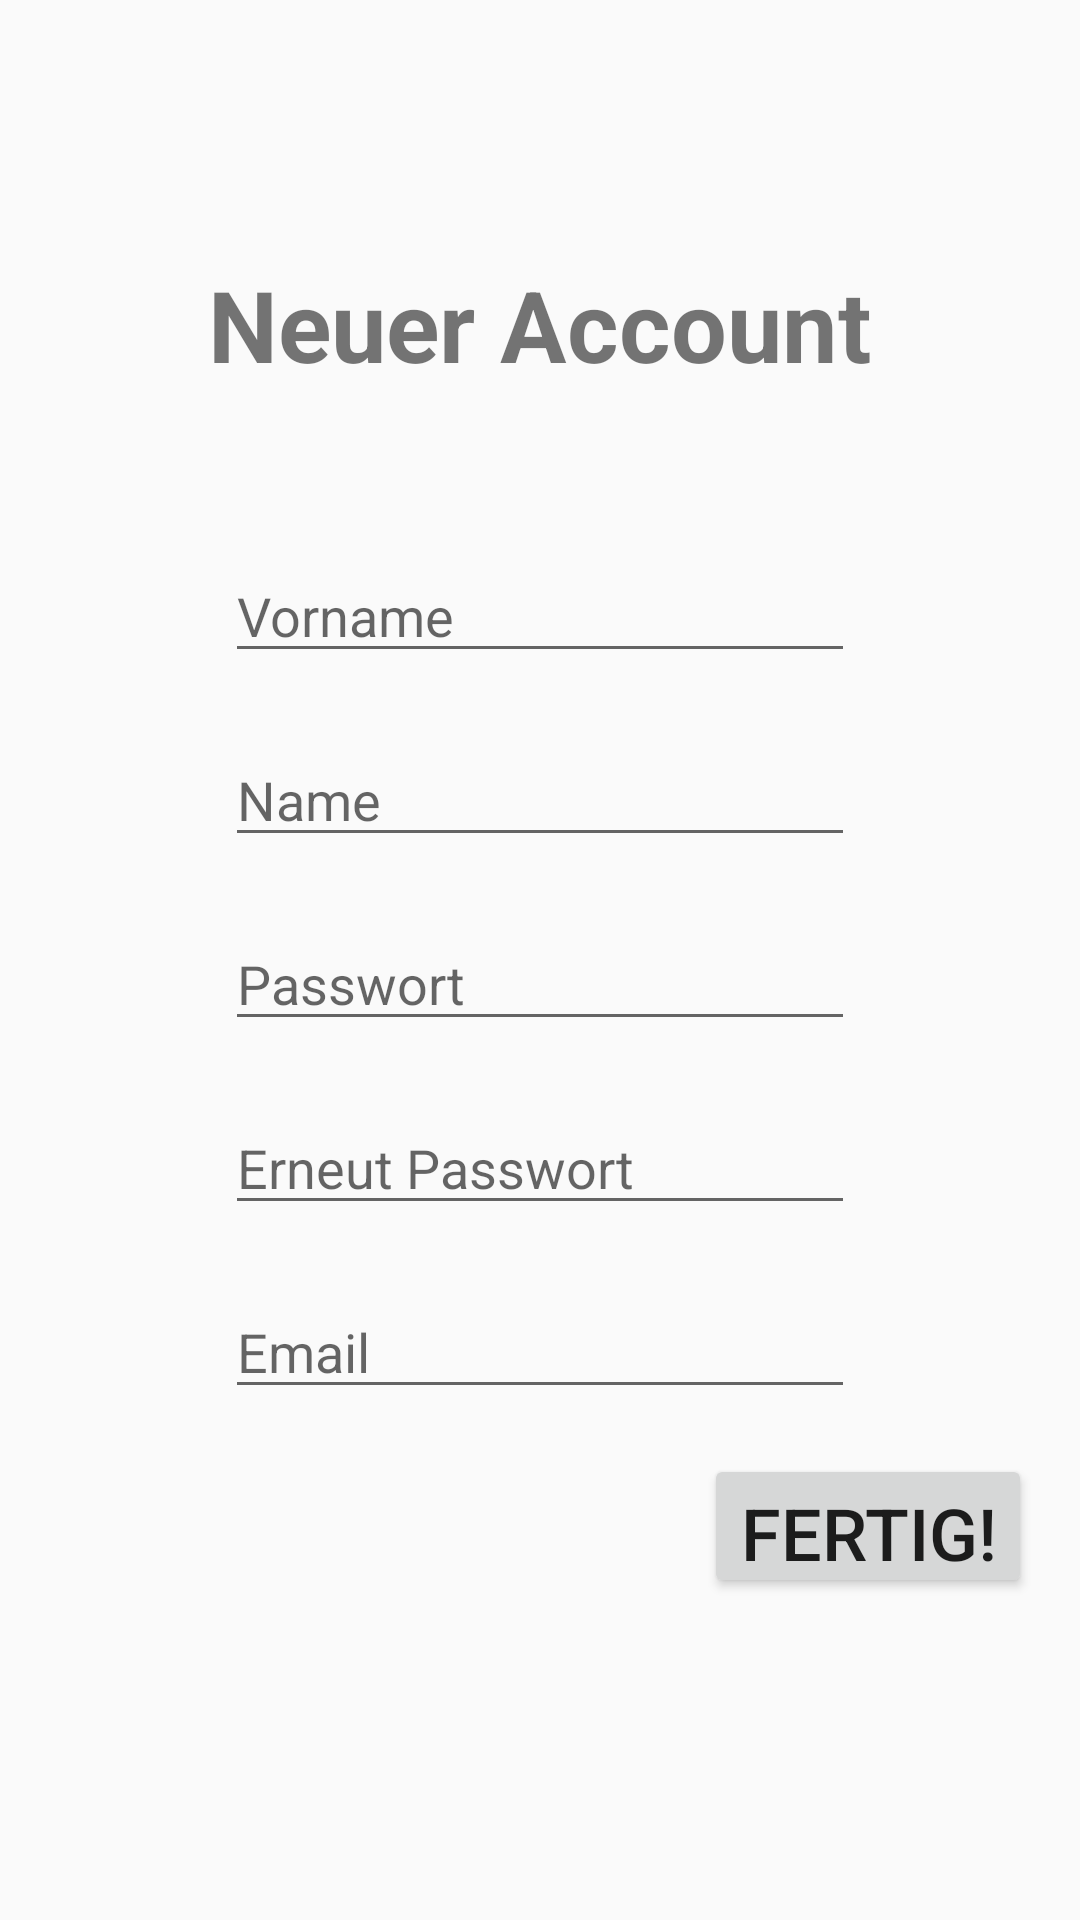

This screen was rendered from an Android layout file. Write that file and the resources it references.
<!-- AndroidManifest.xml: application theme MyMaterialTheme -->
<!-- res/layout/activity_signup.xml -->
<?xml version="1.0" encoding="utf-8"?>
<RelativeLayout xmlns:android="http://schemas.android.com/apk/res/android"
    xmlns:tools="http://schemas.android.com/tools"
    android:id="@+id/activity_signup"
    android:layout_width="match_parent"
    android:layout_height="match_parent"
    android:paddingBottom="@dimen/activity_vertical_margin"
    android:paddingLeft="@dimen/activity_horizontal_margin"
    android:paddingRight="@dimen/activity_horizontal_margin"
    android:paddingTop="@dimen/activity_vertical_margin"
    tools:context="com.example.philipp.asvzroulette.activities.SignupActivity">

    <TextView
        android:layout_width="wrap_content"
        android:layout_height="wrap_content"
        android:layout_marginTop="70dp"
        android:id="@+id/new_account"
        android:layout_alignParentTop="true"
        android:layout_centerHorizontal="true"
        android:text="Neuer Account"
        android:textSize="16pt"
        android:textStyle="bold"/>

    <EditText
        android:layout_width="wrap_content"
        android:layout_height="wrap_content"
        android:inputType="textPersonName"
        android:hint="Vorname"
        android:ems="10"
        android:layout_below="@+id/new_account"
        android:layout_centerHorizontal="true"
        android:layout_marginTop="53dp"
        android:id="@+id/editVorname" />

    <EditText
        android:layout_width="wrap_content"
        android:layout_height="wrap_content"
        android:inputType="textPersonName"
        android:hint="Name"
        android:ems="10"
        android:id="@+id/editName"
        android:layout_below="@+id/editVorname"
        android:layout_alignStart="@+id/editVorname"
        android:layout_marginTop="20dp" />

    <EditText
        android:layout_width="wrap_content"
        android:layout_height="wrap_content"
        android:inputType="textPassword"
        android:hint="Passwort"
        android:ems="10"
        android:layout_below="@+id/editName"
        android:layout_alignStart="@+id/editName"
        android:layout_marginTop="20dp"
        android:id="@+id/editPassword" />

    <EditText
        android:layout_width="wrap_content"
        android:layout_height="wrap_content"
        android:inputType="textPassword"
        android:hint="Erneut Passwort"
        android:ems="10"
        android:layout_below="@+id/editPassword"
        android:layout_alignStart="@+id/editPassword"
        android:layout_marginTop="20dp"
        android:id="@+id/editCheckPassword" />

    <EditText
        android:layout_width="wrap_content"
        android:layout_height="wrap_content"
        android:inputType="textEmailAddress"
        android:hint="Email"
        android:ems="10"
        android:layout_below="@+id/editCheckPassword"
        android:layout_alignEnd="@+id/editCheckPassword"
        android:layout_marginTop="20dp"
        android:id="@+id/editEmail" />

    <Button
        xmlns:app="http://schemas.android.com/apk/res-auto"
        android:text="Fertig!"
        android:textSize="24dp"
        android:minWidth="88dp"
        android:height="36dp"
        android:layout_width="wrap_content"
        android:layout_height="wrap_content"
        android:layout_alignParentRight="true"
        android:layout_marginTop="15dp"
        android:layout_below="@+id/editEmail"
        android:elevation="2dp"
        android:id="@+id/button"
        />

    <TextView
        android:text="Der Name ist zu lang."
        style="@style/ErrorMessageSignUp"
        android:layout_width="wrap_content"
        android:layout_height="wrap_content"
        android:layout_alignTop="@+id/editVorname"
        android:layout_alignStart="@+id/editVorname"
        android:layout_marginTop="32dp"
        android:id="@+id/errorForename" />

    <TextView
        android:text="Der Name ist zu lang."
        style="@style/ErrorMessageSignUp"
        android:layout_width="wrap_content"
        android:layout_height="wrap_content"
        android:layout_alignTop="@+id/editName"
        android:layout_alignStart="@+id/editName"
        android:layout_marginTop="32dp"
        android:id="@+id/errorSurname" />

    <TextView
        android:text="Die Passwörter stimmen nicht überein."
        style="@style/ErrorMessageSignUp"
        android:layout_width="wrap_content"
        android:layout_height="wrap_content"
        android:layout_alignTop="@+id/editPassword"
        android:layout_alignStart="@+id/editPassword"
        android:layout_marginTop="32dp"
        android:id="@+id/errorPassword" />

    <TextView
        android:text="Das Passwort darf höchstens 20 Zeichen lang sein."
        style="@style/ErrorMessageSignUp"
        android:layout_width="wrap_content"
        android:layout_height="wrap_content"
        android:layout_alignTop="@+id/editPassword"
        android:layout_alignStart="@+id/editPassword"
        android:layout_marginTop="32dp"
        android:id="@+id/errorPassword2" />


</RelativeLayout>
<!-- resources referenced by this layout -->
<resources>
  <dimen name="activity_horizontal_margin">16dp</dimen>
  <dimen name="activity_vertical_margin">16dp</dimen>
  <style name="ErrorMessageSignUp" parent="@android:style/TextAppearance">
          <item name="android:textSize">12dp</item>
          <item name="android:textColor">#BB2200</item>
          <item name="android:visibility">invisible</item>
      </style>
  <style name="MyMaterialTheme" parent="MyMaterialTheme.Base">
  
      </style>
  <style name="MyMaterialTheme.Base" parent="Theme.AppCompat.Light.DarkActionBar">
          <item name="windowNoTitle">true</item>
          <item name="windowActionBar">false</item>
          <item name="colorPrimary">@color/colorPrimary</item>
          <item name="colorPrimaryDark">@color/colorPrimaryDark</item>
          <item name="colorAccent">@color/colorAccent</item>
      </style>
  <!-- not gathered from this repository: default colours our renderer supplied (Android Studio template values) -->
  <color name="colorPrimary">#FF6200EE</color>
  <color name="colorPrimaryDark">#FF3700B3</color>
  <color name="colorAccent">#FF03DAC5</color>
</resources>
